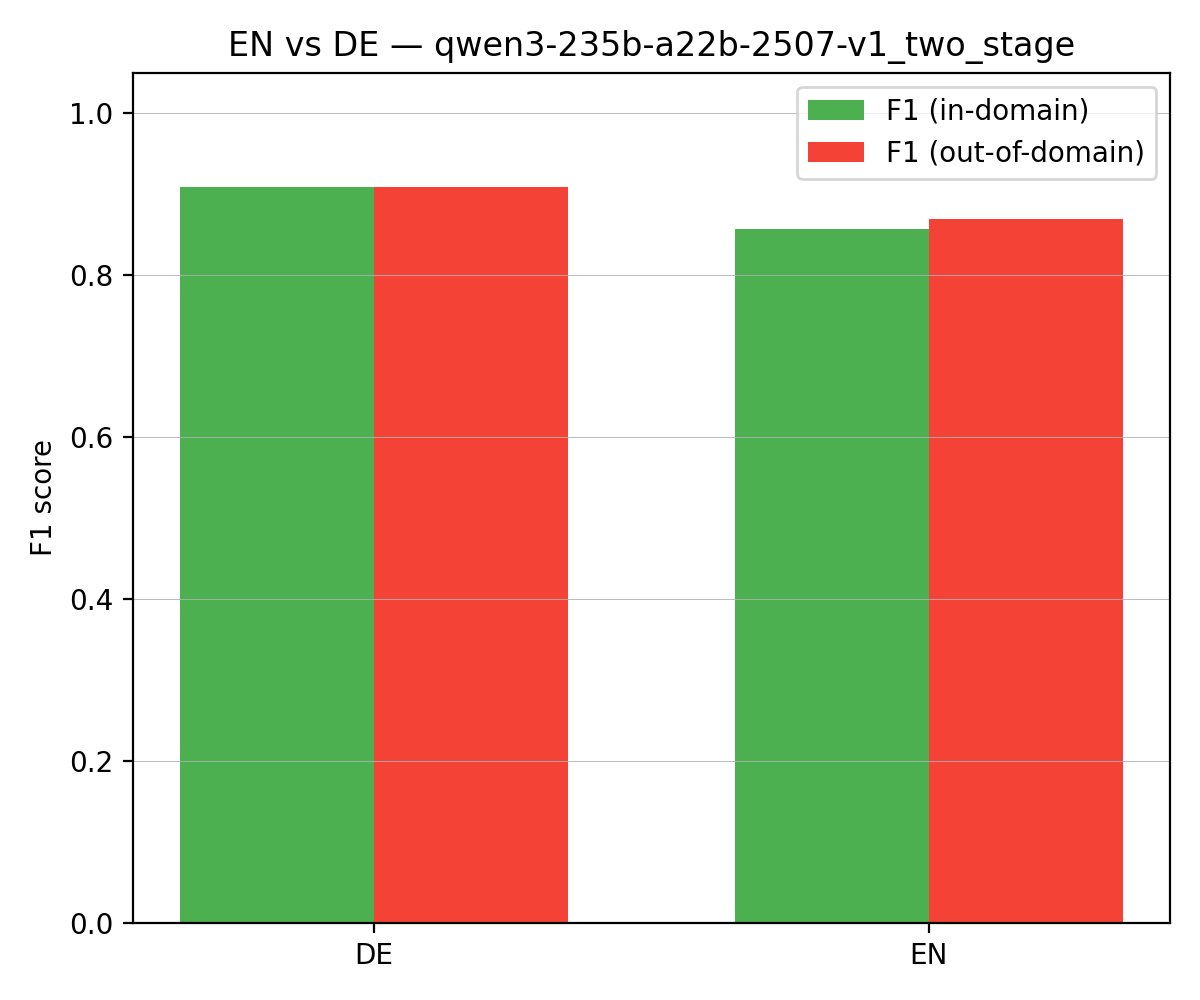

The file beside this chart, header and first rows:
language, n, accuracy, f1_in_domain, f1_out_of_domain
de, 22, 0.909, 0.909, 0.909
en, 22, 0.864, 0.857, 0.87
